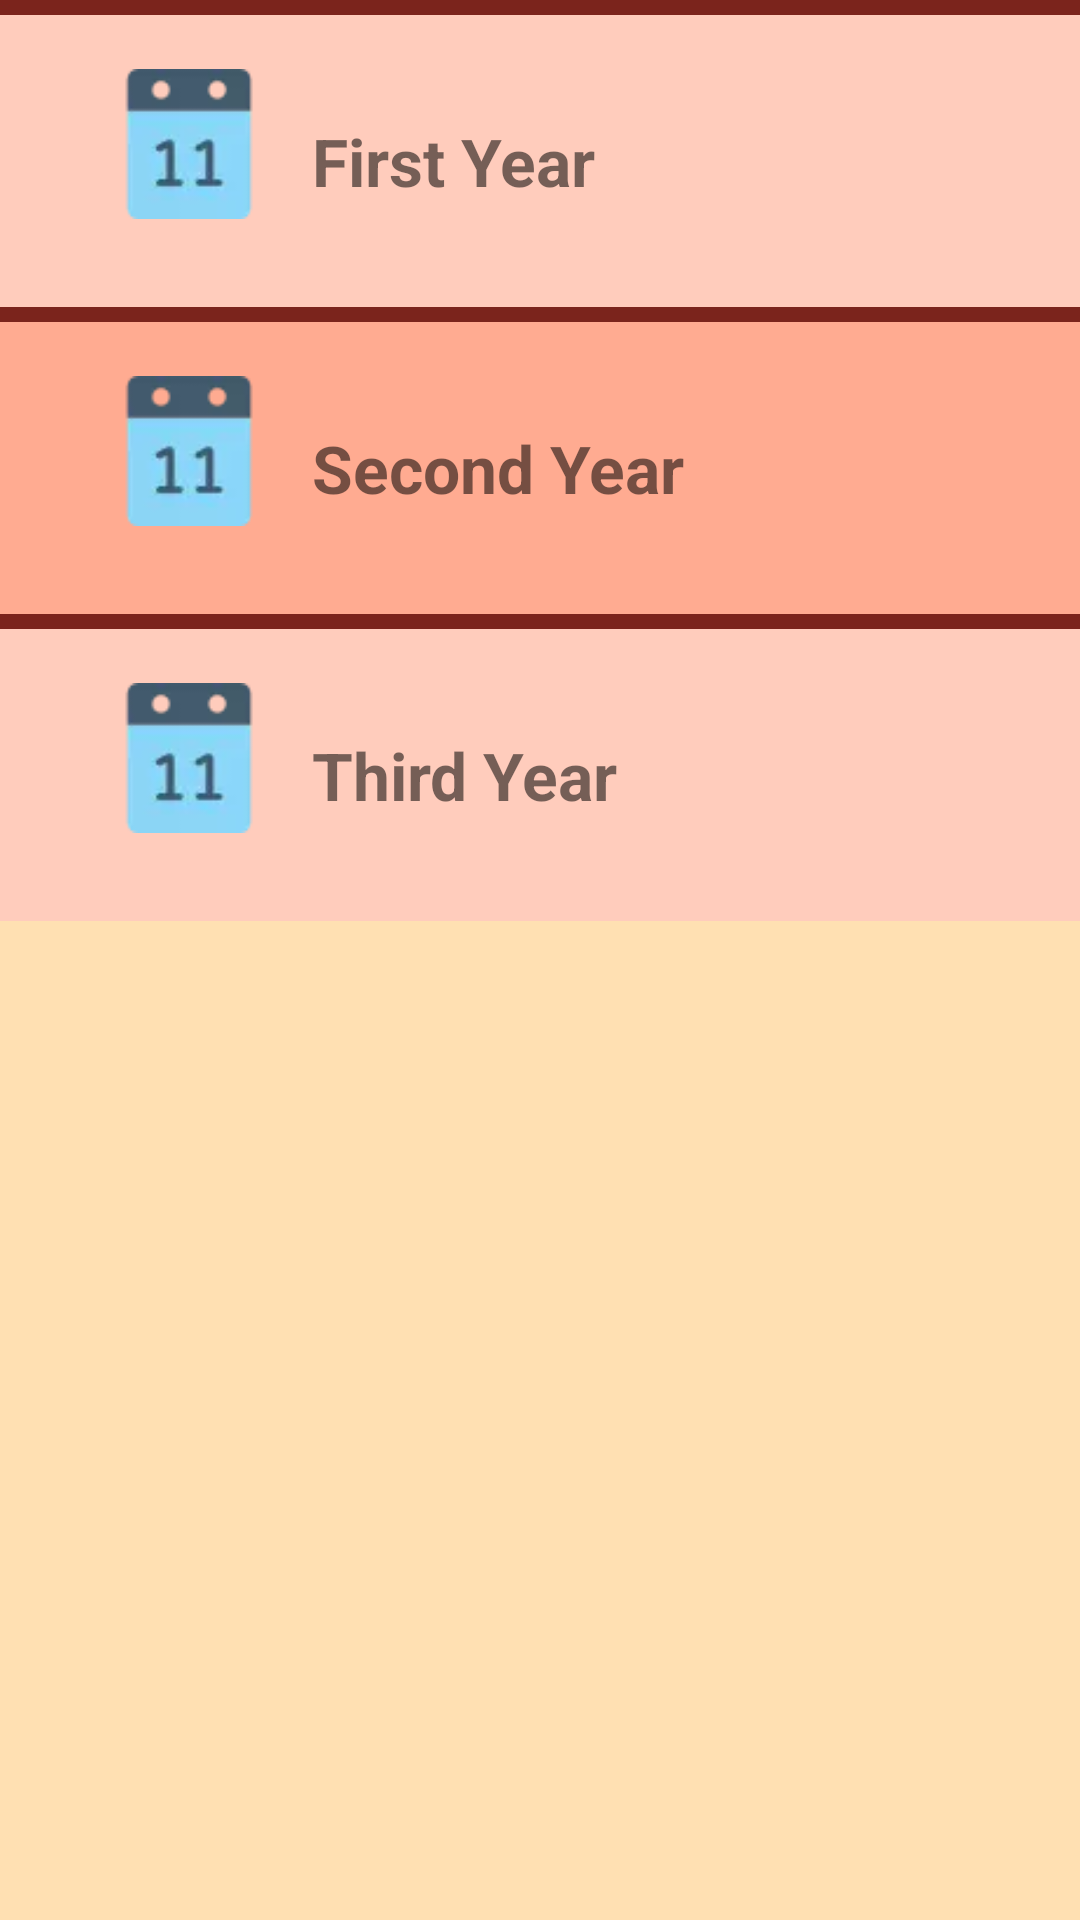

Write the Android layout XML for this screen, with the resource values it uses.
<!-- AndroidManifest.xml: application theme AppTheme -->
<!-- res/layout/activity_years.xml -->
<?xml version="1.0" encoding="utf-8"?>
<LinearLayout xmlns:android="http://schemas.android.com/apk/res/android"
    xmlns:app="http://schemas.android.com/apk/res-auto"
    xmlns:tools="http://schemas.android.com/tools"
    android:layout_width="match_parent"
    android:layout_height="match_parent"
    android:orientation="vertical"
    android:background="@color/c7"
    tools:context="com.example.prashant.cbs.Years">


    <TextView
        android:layout_width="match_parent"
        android:layout_height="5dp"
        android:background="@color/brown"/>

    <LinearLayout
        android:id="@+id/calender"
        android:layout_width="match_parent"
        android:layout_height="wrap_content"
        android:layout_weight="0"
        android:background="@color/brownlight"
        android:padding="18dp">

        <ImageView
            android:id="@+id/calenderimage"
            android:layout_width="50dp"
            android:layout_height="50dp"
            android:layout_marginLeft="20dp"
            android:src="@drawable/calendar" />


        <TextView
            android:id="@+id/calendertext"
            android:layout_width="wrap_content"
            android:layout_height="wrap_content"
            android:layout_margin="16dp"
            android:text="First Year"
            android:textSize="22sp"
            android:textStyle="bold" />


    </LinearLayout>

    <TextView
        android:layout_width="match_parent"
        android:layout_height="5dp"
        android:background="@color/brown"/>
    <LinearLayout
        android:id="@+id/calender"
        android:layout_width="match_parent"
        android:layout_height="wrap_content"
        android:layout_weight="0"
        android:background="@color/lightbrown"
        android:padding="18dp">

        <ImageView
            android:id="@+id/calenderimage"
            android:layout_width="50dp"
            android:layout_height="50dp"
            android:layout_marginLeft="20dp"
            android:src="@drawable/calendar" />


        <TextView
            android:id="@+id/calendertext"
            android:layout_width="wrap_content"
            android:layout_height="wrap_content"
            android:layout_margin="16dp"
            android:text="Second Year"
            android:textSize="22sp"
            android:textStyle="bold" />


    </LinearLayout>

    <TextView
        android:layout_width="match_parent"
        android:layout_height="5dp"
        android:background="@color/brown"/>
    <LinearLayout
        android:id="@+id/calender"
        android:layout_width="match_parent"
        android:layout_height="wrap_content"
        android:layout_weight="0"
        android:background="@color/brownlight"
        android:padding="18dp">

        <ImageView
            android:id="@+id/calenderimage"
            android:layout_width="50dp"
            android:layout_height="50dp"
            android:layout_marginLeft="20dp"
            android:src="@drawable/calendar" />

        <TextView
            android:id="@+id/calendertext"
            android:layout_width="wrap_content"
            android:layout_height="wrap_content"
            android:layout_margin="16dp"
            android:text="Third Year"
            android:textSize="22sp"
            android:textStyle="bold" />


    </LinearLayout>





</LinearLayout>
<!-- resources referenced by this layout -->
<resources>
  <color name="brown">#7B241C</color>
  <color name="brownlight">#ffccbc</color>
  <color name="c7">#ffe0b2 </color>
  <color name="lightbrown">#ffab91</color>
  <!-- drawable calendar: webp bitmap (drawable, 824 bytes) -->
  <style name="AppTheme" parent="Theme.AppCompat.Light.DarkActionBar">
          
          <item name="colorPrimary">@color/c15</item>
          <item name="colorPrimaryDark">@color/colorPrimaryDark</item>
          <item name="colorAccent">@color/colorAccent</item>
  
      </style>
  <color name="c15">#A4281E</color>
  <color name="colorPrimaryDark">#303F9F</color>
  <color name="colorAccent">#FF4081</color>
</resources>
